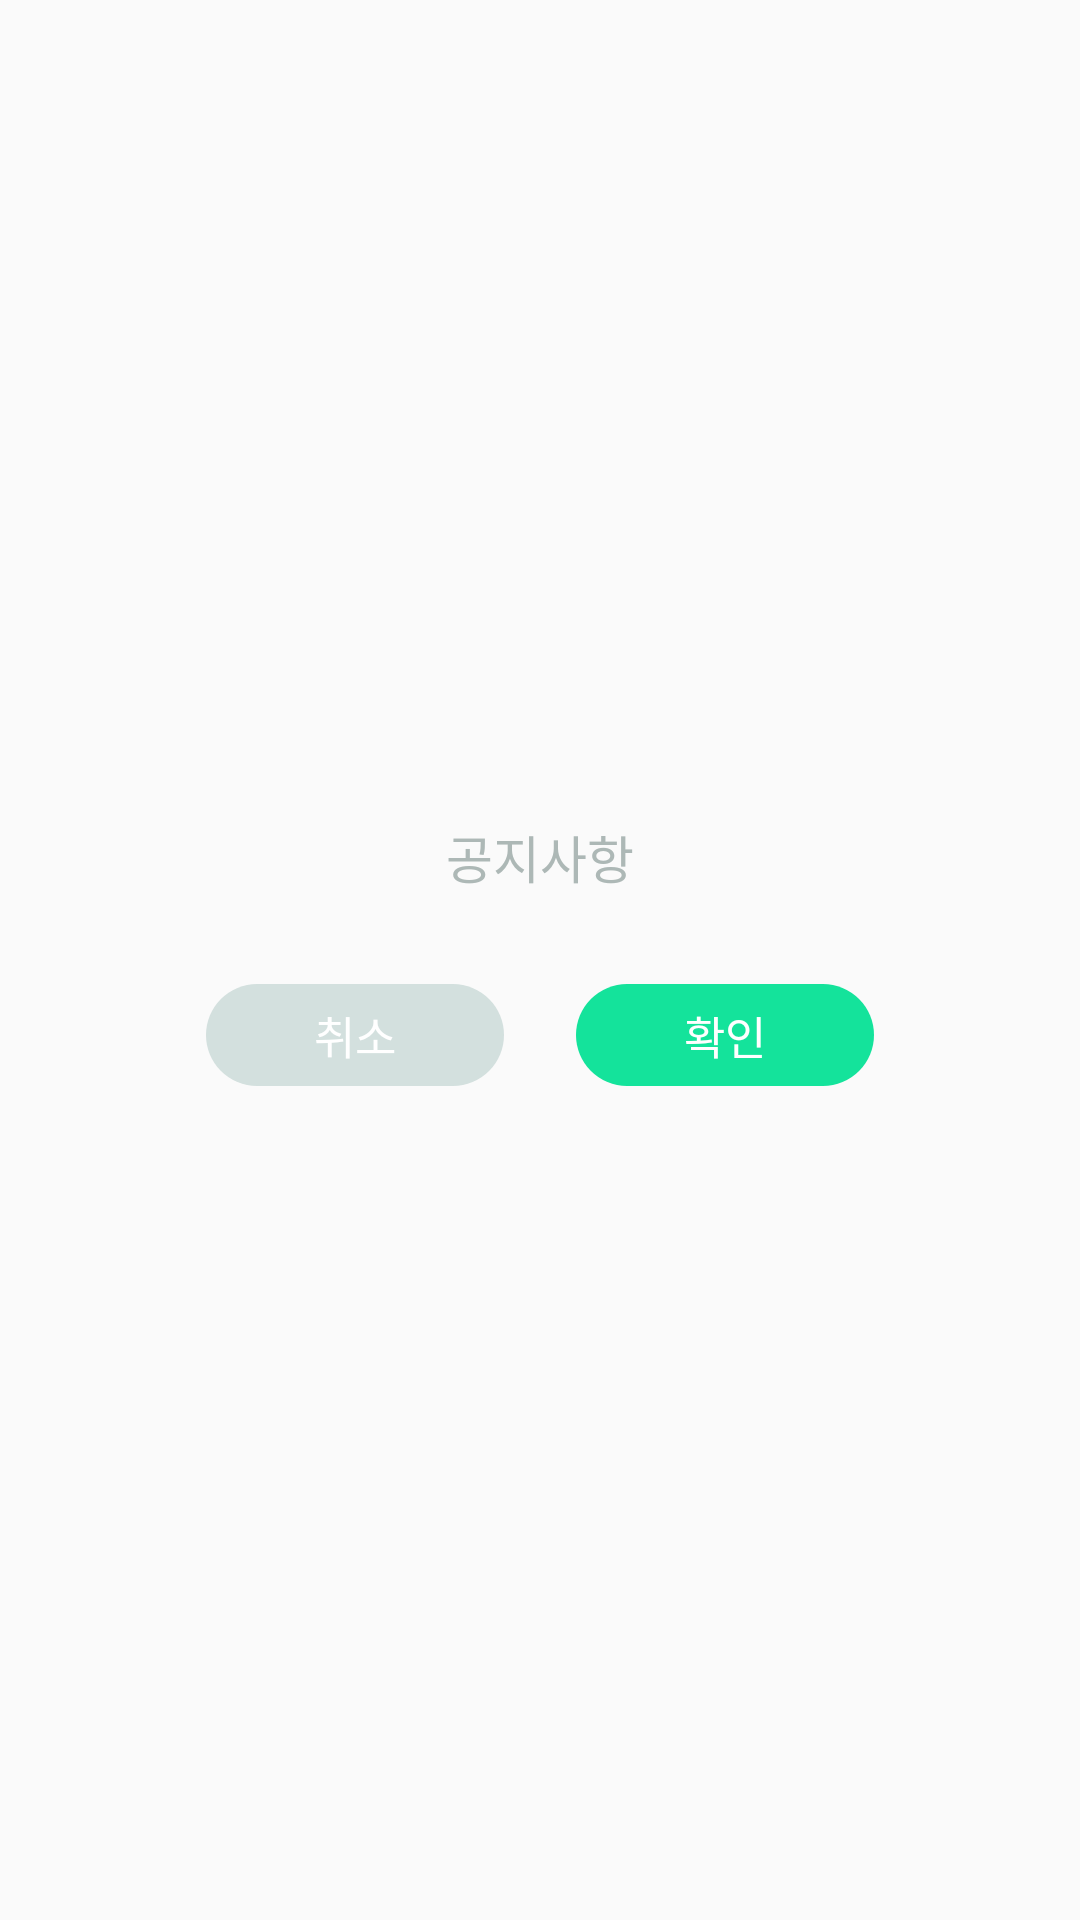

Produce the Android XML layout that renders to this screen, including the resource entries it uses.
<!-- AndroidManifest.xml: application theme MainTheme -->
<!-- res/layout/ui_alert_dialog.xml -->
<?xml version="1.0" encoding="utf-8"?>
<LinearLayout xmlns:android="http://schemas.android.com/apk/res/android"
    android:layout_width="292dp"
    android:layout_height="wrap_content"
    android:layout_gravity="center"
    android:background="@drawable/bg_custom_dialog"
    android:gravity="center"
    android:orientation="vertical"
    android:paddingTop="9dp"
    android:paddingLeft="16dp"
    android:paddingRight="16dp"
    android:paddingBottom="12dp">

    <TextView
        android:id="@+id/title_text"
        android:layout_width="wrap_content"
        android:layout_height="wrap_content"
        android:text="공지사항"
        android:layout_marginBottom="12dp"
        android:textColor="@color/colorAccentLight"
        android:textSize="17sp" />

    <RelativeLayout
        android:id="@+id/message_frame"
        android:layout_width="match_parent"
        android:layout_height="wrap_content"
        android:gravity="center_horizontal"
        android:layout_marginLeft="4dp"
        android:layout_marginRight="4dp" />

    <RelativeLayout
        android:layout_width="match_parent"
        android:layout_height="wrap_content"
        android:layout_marginBottom="2dp"
        android:layout_marginTop="18dp"
        android:gravity="center_horizontal">

        <TextView
            android:id="@+id/negative_button"
            android:layout_width="wrap_content"
            android:layout_height="wrap_content"
            android:background="@drawable/bg_button_negative"
            android:paddingTop="6dp"
            android:paddingBottom="6dp"
            android:paddingLeft="36dp"
            android:paddingRight="36dp"
            android:clickable="true"
            android:text="취소"
            android:layout_marginRight="24dp"
            android:textColor="@color/colorWhite"
            android:textSize="15sp" />

        <TextView
            android:id="@+id/positive_button"
            android:layout_width="wrap_content"
            android:layout_height="wrap_content"
            android:layout_toRightOf="@id/negative_button"
            android:background="@drawable/bg_button_positive"
            android:clickable="true"
            android:paddingTop="6dp"
            android:paddingBottom="6dp"
            android:paddingLeft="36dp"
            android:paddingRight="36dp"
            android:text="확인"
            android:textColor="@color/colorWhite"
            android:textSize="15sp" />

    </RelativeLayout>
</LinearLayout>
<!-- resources referenced by this layout -->
<resources>
  <color name="colorAccentLight">#adb8b6</color>
  <color name="colorWhite">#ffffff</color>
  <!-- drawable bg_button_negative (drawable) -->
  <?xml version="1.0" encoding="utf-8"?>
  <selector xmlns:android="http://schemas.android.com/apk/res/android">
      <item
          android:state_pressed="false" android:state_enabled="true">
          <shape android:shape="rectangle">
              <solid android:color="@color/colorAccentLightGreen" />
              <corners android:radius="800dp" />
          </shape>
      </item>
      <item
          android:state_pressed="true" android:state_enabled="true">
          <shape android:shape="rectangle">
              <solid android:color="@color/colorAccentLight" />
              <corners android:radius="800dp" />
          </shape>
      </item>
  </selector>
  <!-- drawable bg_button_positive (drawable) -->
  <?xml version="1.0" encoding="utf-8"?>
  <selector xmlns:android="http://schemas.android.com/apk/res/android">
      <item
          android:state_pressed="false" android:state_enabled="true">
          <shape android:shape="rectangle">
              <solid android:color="@color/colorPrimaryDark" />
              <corners android:radius="800dp" />
          </shape>
      </item>
      <item
          android:state_pressed="true" android:state_enabled="true">
          <shape android:shape="rectangle">
              <solid android:color="@color/colorPrimaryDarkFont" />
              <corners android:radius="800dp" />
          </shape>
      </item>
  </selector>
  <style name="MainTheme" parent="Theme.AppCompat.Light.NoActionBar">
          <item name="colorPrimary">@color/colorPrimary</item>
          <item name="colorPrimaryDark">@color/colorPrimaryDark</item>
          <item name="windowActionBar">false</item>
      </style>
  <color name="colorAccentLightGreen">#d3e0de</color>
  <color name="colorPrimaryDark">#14e39b</color>
  <color name="colorPrimaryDarkFont">#26d195</color>
  <color name="colorPrimary">#16f5a7</color>
</resources>
